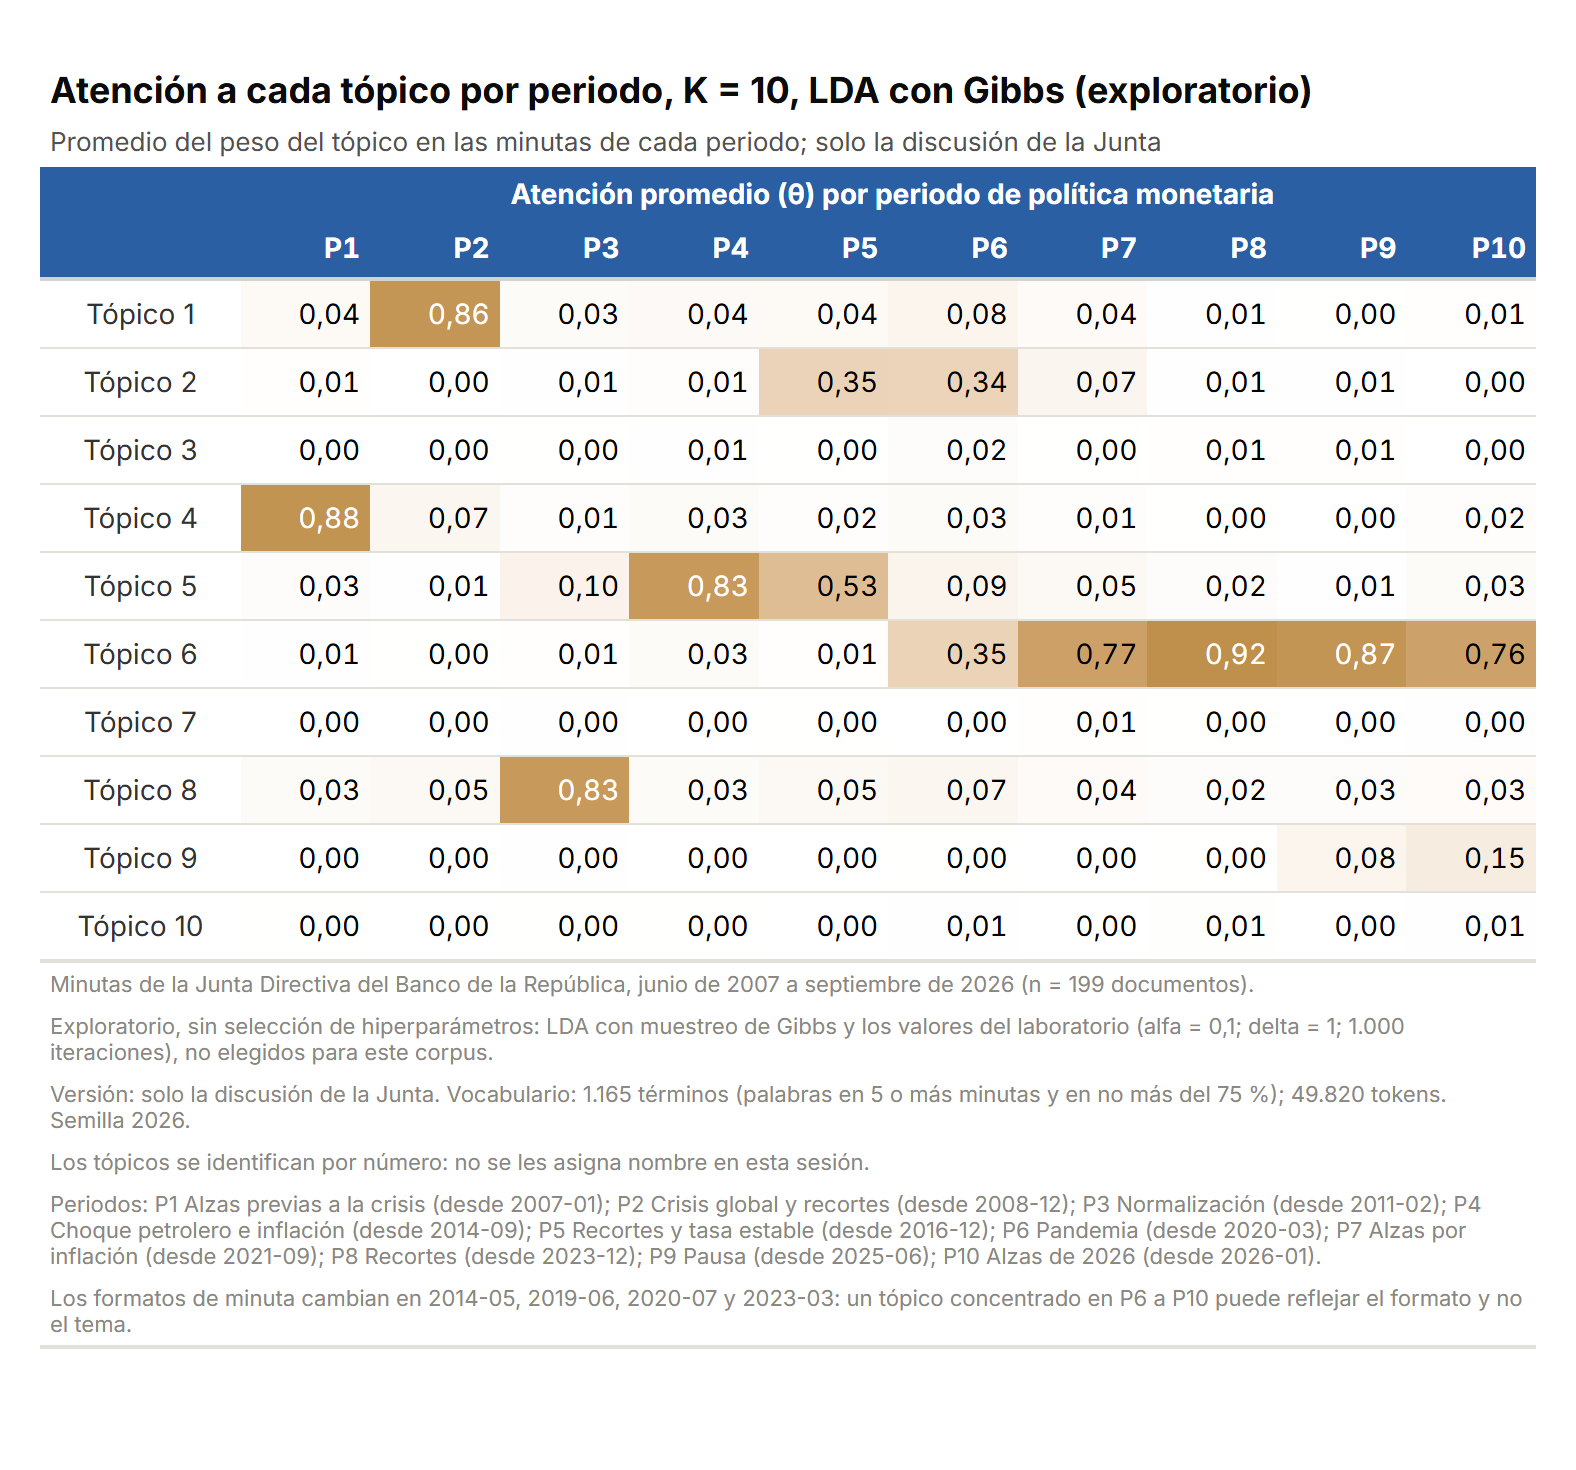

The file beside this chart, header and first rows:
topico, P1, P2, P3, P4, P5, P6, P7, P8, P9, P10
Tópico 1, 0.043, 0.8595, 0.03265, 0.04384, 0.04158, 0.08066, 0.03598, 0.006749, 0.00265, 0.007512
Tópico 2, 0.00794, 0.002246, 0.005053, 0.01312, 0.346, 0.3405, 0.07482, 0.005289, 0.006517, 8.381091970826089e-4
Tópico 3, 3.708611838314083e-4, 0.001566, 0.003349, 0.005795, 0.002483, 0.02129, 0.003526, 0.00862, 0.008118, 1.993513354473887e-4
Tópico 4, 0.8807, 0.07042, 0.01275, 0.03469, 0.01768, 0.03373, 0.01458, 0.002472, 0.002014, 0.01645
Tópico 5, 0.02569, 0.007226, 0.09809, 0.8284, 0.5268, 0.08923, 0.05046, 0.02026, 0.005462, 0.03358
Tópico 6, 0.005399, 0.002938, 0.00878, 0.03391, 0.00809, 0.3505, 0.7722, 0.9164, 0.8687, 0.7554
Tópico 7, 0.001429, 7.087264663069349e-4, 0.004684, 0.001787, 0.003293, 9.79412739382633e-4, 0.009716, 0.002487, 5.414395133907857e-4, 0.004183
Tópico 8, 0.03156, 0.0523, 0.8269, 0.03336, 0.05008, 0.07306, 0.03632, 0.0236, 0.02557, 0.02751
Tópico 9, 0.001099, 0.001146, 0.004508, 0.002294, 0.00214, 0.002915, 0.001565, 0.003732, 0.0802, 0.1492
Tópico 10, 0.002852, 0.001941, 0.003256, 0.002848, 0.0018, 0.007161, 8.694636309332493e-4, 0.01042, 1.8994566453314063e-4, 0.005157
